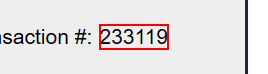
Workflow: Sequence

Step 1: get-text from 'text  233119'
